Run: headless pygame with SDL's dummy video driver; simulated clock (each Clock.tick advances the game by its frame time, no real sleeping); random seed 0; keys injected as events and as key.get_pressed() state; mouse plan: one left click at the window centre at the start of phase 2, then a move to the lower-right quarter at the start of phase 3.
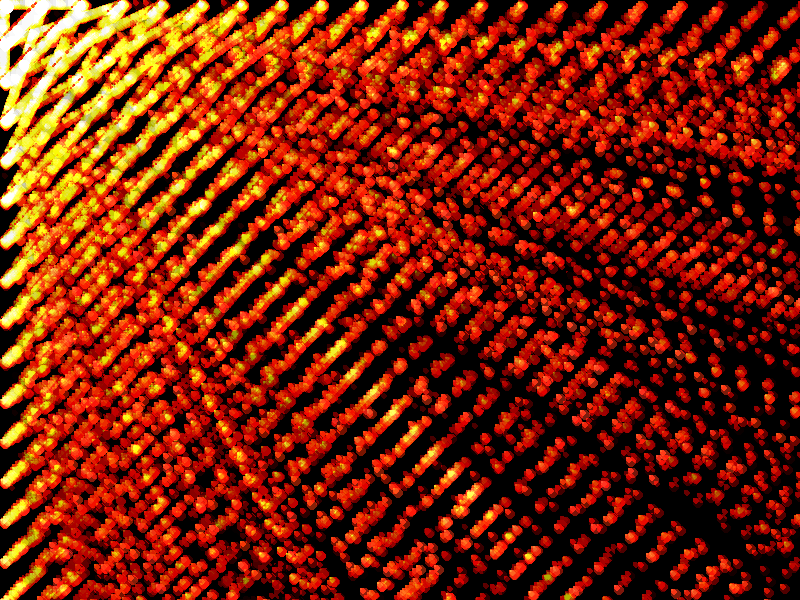
Frame 1 of 4 · flips 1–60 · no input
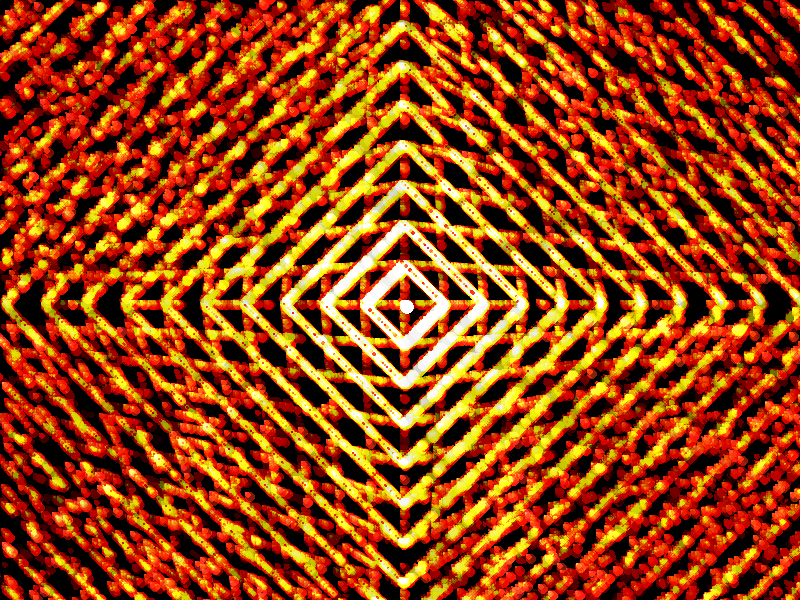
Frame 2 of 4 · flips 61–180 · clicked the window centre · tapped SPACE, RETURN · held RIGHT (→), D
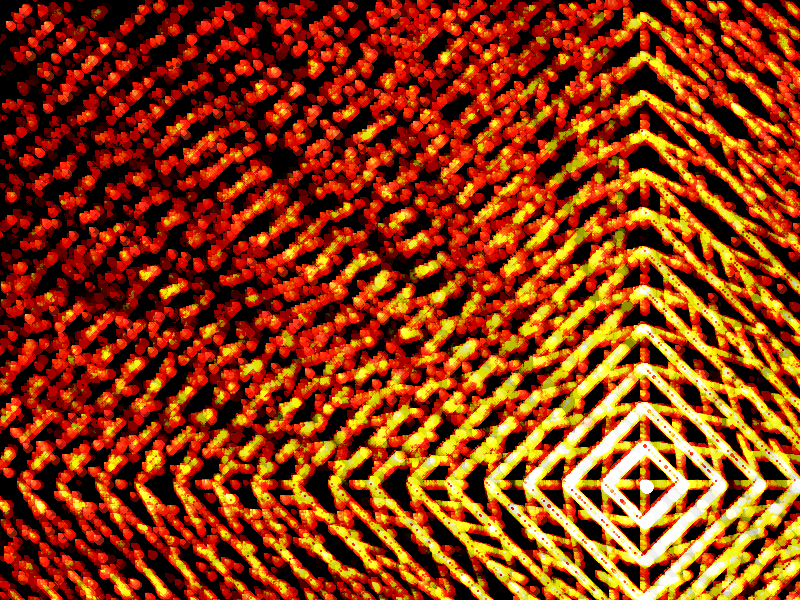
Frame 3 of 4 · flips 181–300 · moved the mouse to the lower-right quarter · held DOWN (↓), S
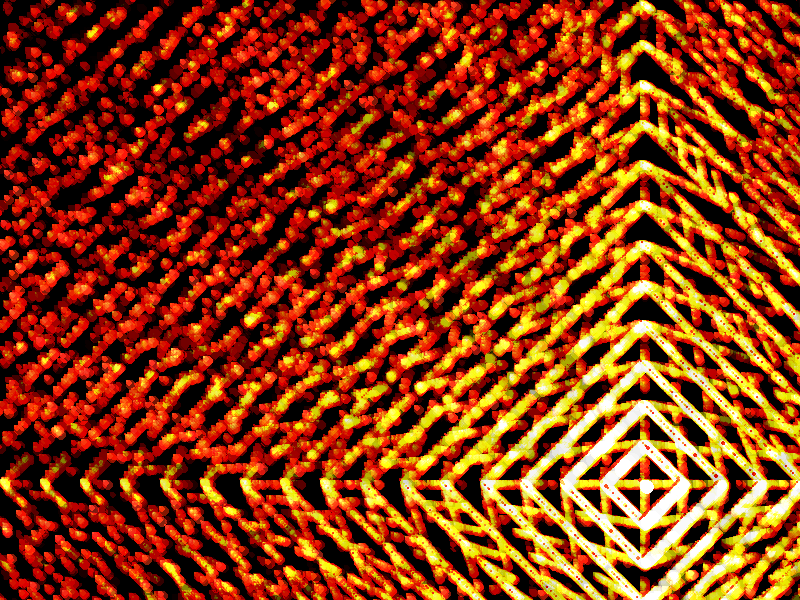
Frame 4 of 4 · flips 301–420 · held LEFT (←), A, UP (↑), W

The pygame program that drew these frames:

# -*- coding: utf-8 -*-
"""
A light source experiment based on emitting light particles from a source point.
Did not completely work out yet, as the particles are not blended properly.

@author: Korean_Crimson
"""
# pylint: disable=no-member
import random
from dataclasses import dataclass
from typing import List
from typing import Tuple

import pygame


WIDTH = 800
HEIGHT = 600
ENERGY_DECAY = 0.05
MIN_ENERGY = 0.05
SPEED_SCALING = 40
COLLISION_REDUCTION_FACTOR = 0.2
MAX_RADIUS_INCREASE = 7  # this defines how chunky a particle will look!


def saturate(value, min_val=0, max_val=255):
    """Saturates a number between the provided min and max values"""
    return min(max(value, min_val), max_val)


@dataclass
class LightParticle:
    """Light particle class."""

    energy: float
    position: Tuple[float]
    speed: Tuple[float]
    colour: Tuple[float]
    max_radius_increase: int = MAX_RADIUS_INCREASE

    def update(self):
        """Updates the particle position, energy, colour and handles collisions"""
        pos_x, pos_y = self.position
        x, y = self.speed  # pylint: disable=invalid-name
        self.position = (pos_x + x * SPEED_SCALING, pos_y + y * SPEED_SCALING)
        self.energy *= 1 - ENERGY_DECAY
        self.update_colour()
        self.update_collisions()

    def update_colour(self):
        """Updates the colour of the light particle by removing some red and
        adding some green, effectively shifting the colour further towards orange/yellow.
        """
        # pylint: disable=invalid-name
        r, g, b, *a = self.colour
        self.colour = (
            int(saturate(r - self.energy * 0.1)),
            int(saturate(g + self.energy * 0.01)),
            b,
            *a,
        )

    def update_collisions(self):
        """Collisions with the screen edges decrease the particles energy and change
        the angle at which it travels."""
        # pylint: disable=invalid-name
        x, y = self.position
        speed_x, speed_y = self.speed
        if not 0 <= x <= WIDTH:
            self.speed = (-speed_x, speed_y)
            self.energy *= COLLISION_REDUCTION_FACTOR
        if not 0 <= y <= HEIGHT:
            self.speed = (speed_x, -speed_y)
            self.energy *= COLLISION_REDUCTION_FACTOR

    def render(self, screen):
        """Renders the particle on the screen"""
        # render a number of circles around the main particle circle
        max_increase = self.max_radius_increase
        max_radius = self.radius + max_increase
        surf = pygame.Surface((max_radius * 2, max_radius * 2))
        for i in range(max_increase, 0, -2):
            colour = tuple(
                saturate(x * (max_increase - i) / (max_increase / 2))
                for x in self.colour
            )
            radius = self.radius + i
            pygame.draw.circle(surf, colour, (radius, radius), radius)
        screen.blit(surf, self.position, special_flags=pygame.BLEND_RGBA_ADD)

        pygame.draw.circle(screen, self.colour, self.position, self.radius)

    @property
    def radius(self) -> float:
        """The radius of the particle when rendered"""
        return self.energy

    @property
    def expired(self) -> bool:
        """The expired status of the particle, True if energy is less than zero"""
        return self.energy <= MIN_ENERGY


@dataclass
class LightSource:
    """Light source, which emits light particles each tick"""

    spawn: int = 1
    energy: float = 10
    position: Tuple[int, int] = (0, 0)
    colour: Tuple[int, int, int] = (255, 255, 255)

    def __post_init__(self):
        self.particles: List[LightParticle] = []

    def update(self):
        """Updates all particles, removes expired particles and spawns new ones"""
        for particle in self.particles:
            particle.update()
        self.particles = [p for p in self.particles if not p.expired]
        self.spawn_particles()

    def spawn_particles(self):
        """Spawns a number of particles, depending on the light source energy and spawn
        rate. Each particle will get a unit vector (magnitude 1) that specifies the angle
        at which it is emitted, as well as a slight colour variation of the light source colour,
        and an energy between 0% and 200% of the light source energy.
        """
        energy = self.energy / self.spawn
        for _ in range(self.spawn):
            vel_x = random.randint(-10000, 10000) / 10000
            vel_y = (1 - abs(vel_x)) * random.choice([1, -1])
            speed = (vel_x, vel_y)
            colour = tuple(saturate(x + random.randint(-10, 10)) for x in self.colour)
            self.particles.append(
                LightParticle(
                    energy * random.randint(0, 200) / 100, self.position, speed, colour
                )
            )

    def render(self, screen):
        """Renders the light source on the screen"""
        for particle in self.particles:
            particle.render(screen)


def main():
    """Main function"""
    pygame.init()
    screen = pygame.display.set_mode((WIDTH, HEIGHT))
    clock = pygame.time.Clock()
    light_source = LightSource(
        spawn=25, energy=30, position=(200, 200), colour=(255, 50, 20, 20)
    )

    terminated = False
    while not terminated:
        for event in pygame.event.get():
            if event.type == pygame.QUIT:
                terminated = True
            if event.type == pygame.KEYDOWN:
                global SPEED_SCALING
                if event.key == pygame.K_s:
                    SPEED_SCALING -= 1
                if event.key == pygame.K_w:
                    SPEED_SCALING += 1

        light_source.update()
        light_source.position = pygame.mouse.get_pos()
        screen.fill(
            (5, 5, 5), special_flags=pygame.BLEND_RGBA_SUB
        )  # dim colours over time
        light_source.render(screen)
        pygame.display.flip()
        clock.tick(50)

    pygame.display.quit()


if __name__ == "__main__":
    main()
